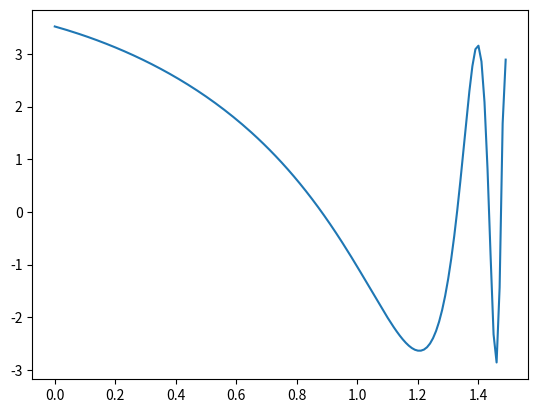

The matplotlib source for this figure:
import numpy as np
import matplotlib.pyplot as plt

x = np.arange(0, 1.5, 0.01)
y = np.cos(x) -  (3 * np.sin(np.tan(x) - 1))

plt.plot(x, y)
plt.show()